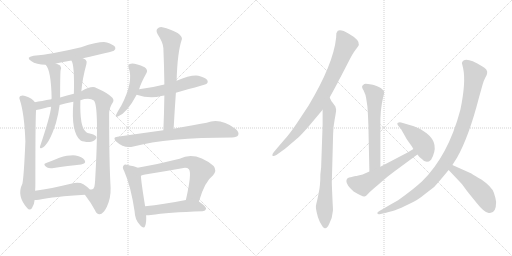
t = 0.00 s
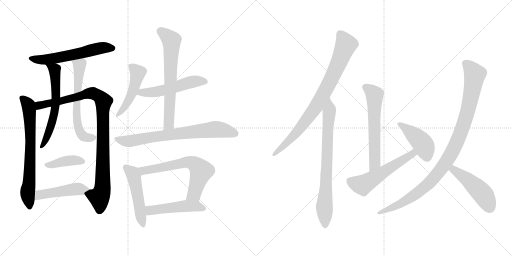
t = 3.19 s
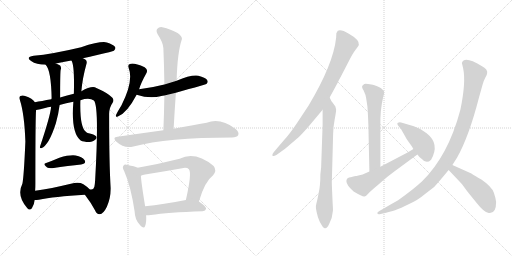
t = 6.37 s
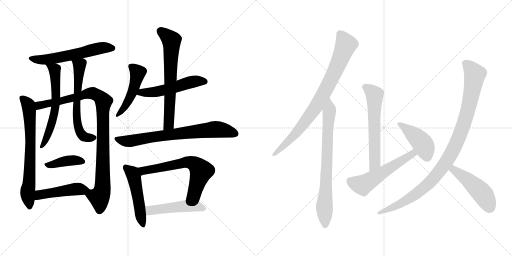
t = 9.56 s
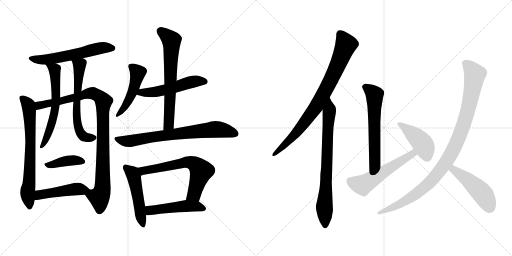
t = 12.75 s
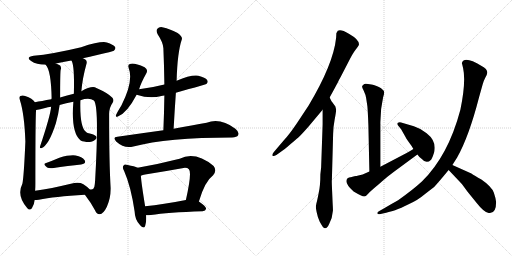
t = 15.93 s

The animated SVG that drew these frames (rendered in a browser with its animation timeline set to each time). Animation: 21 CSS @keyframes rules; one cycle of 15.93 s.

<svg version="1.1" viewBox="0 0 2048 1024" xmlns="http://www.w3.org/2000/svg">
  <g stroke="lightgray" stroke-dasharray="1,1" stroke-width="1" transform="scale(4, 4)">
    <line x1="0" y1="0" x2="256" y2="256"></line>
    <line x1="256" y1="0" x2="0" y2="256"></line>
    <line x1="128" y1="0" x2="128" y2="256"></line>
    <line x1="0" y1="128" x2="256" y2="128"></line>
    <line x1="256" y1="0" x2="512" y2="256"></line>
    <line x1="512" y1="0" x2="256" y2="256"></line>
    <line x1="384" y1="0" x2="384" y2="256"></line>
    <line x1="256" y1="128" x2="512" y2="128"></line>
  </g>
<g transform="scale(1, -1) translate(0, -850)">
   <style type="text/css">
    @keyframes keyframes0 {
      from {
       stroke: black;
       stroke-dashoffset: 585;
       stroke-width: 128;
       }
       66% {
       animation-timing-function: step-end;
       stroke: black;
       stroke-dashoffset: 0;
       stroke-width: 128;
       }
       to {
       stroke: black;
       stroke-width: 1024;
       }
       }
       #make-me-a-hanzi-animation-0 {
         animation: keyframes0 0.726074s both;
         animation-delay: 0.000000s;
         animation-timing-function: linear;
       }
    @keyframes keyframes1 {
      from {
       stroke: black;
       stroke-dashoffset: 702;
       stroke-width: 128;
       }
       70% {
       animation-timing-function: step-end;
       stroke: black;
       stroke-dashoffset: 0;
       stroke-width: 128;
       }
       to {
       stroke: black;
       stroke-width: 1024;
       }
       }
       #make-me-a-hanzi-animation-1 {
         animation: keyframes1 0.821289s both;
         animation-delay: 0.726074s;
         animation-timing-function: linear;
       }
    @keyframes keyframes2 {
      from {
       stroke: black;
       stroke-dashoffset: 980;
       stroke-width: 128;
       }
       76% {
       animation-timing-function: step-end;
       stroke: black;
       stroke-dashoffset: 0;
       stroke-width: 128;
       }
       to {
       stroke: black;
       stroke-width: 1024;
       }
       }
       #make-me-a-hanzi-animation-2 {
         animation: keyframes2 1.047526s both;
         animation-delay: 1.547363s;
         animation-timing-function: linear;
       }
    @keyframes keyframes3 {
      from {
       stroke: black;
       stroke-dashoffset: 609;
       stroke-width: 128;
       }
       66% {
       animation-timing-function: step-end;
       stroke: black;
       stroke-dashoffset: 0;
       stroke-width: 128;
       }
       to {
       stroke: black;
       stroke-width: 1024;
       }
       }
       #make-me-a-hanzi-animation-3 {
         animation: keyframes3 0.745605s both;
         animation-delay: 2.594889s;
         animation-timing-function: linear;
       }
    @keyframes keyframes4 {
      from {
       stroke: black;
       stroke-dashoffset: 621;
       stroke-width: 128;
       }
       67% {
       animation-timing-function: step-end;
       stroke: black;
       stroke-dashoffset: 0;
       stroke-width: 128;
       }
       to {
       stroke: black;
       stroke-width: 1024;
       }
       }
       #make-me-a-hanzi-animation-4 {
         animation: keyframes4 0.755371s both;
         animation-delay: 3.340494s;
         animation-timing-function: linear;
       }
    @keyframes keyframes5 {
      from {
       stroke: black;
       stroke-dashoffset: 400;
       stroke-width: 128;
       }
       57% {
       animation-timing-function: step-end;
       stroke: black;
       stroke-dashoffset: 0;
       stroke-width: 128;
       }
       to {
       stroke: black;
       stroke-width: 1024;
       }
       }
       #make-me-a-hanzi-animation-5 {
         animation: keyframes5 0.575521s both;
         animation-delay: 4.095865s;
         animation-timing-function: linear;
       }
    @keyframes keyframes6 {
      from {
       stroke: black;
       stroke-dashoffset: 472;
       stroke-width: 128;
       }
       61% {
       animation-timing-function: step-end;
       stroke: black;
       stroke-dashoffset: 0;
       stroke-width: 128;
       }
       to {
       stroke: black;
       stroke-width: 1024;
       }
       }
       #make-me-a-hanzi-animation-6 {
         animation: keyframes6 0.634115s both;
         animation-delay: 4.671386s;
         animation-timing-function: linear;
       }
    @keyframes keyframes7 {
      from {
       stroke: black;
       stroke-dashoffset: 477;
       stroke-width: 128;
       }
       61% {
       animation-timing-function: step-end;
       stroke: black;
       stroke-dashoffset: 0;
       stroke-width: 128;
       }
       to {
       stroke: black;
       stroke-width: 1024;
       }
       }
       #make-me-a-hanzi-animation-7 {
         animation: keyframes7 0.638184s both;
         animation-delay: 5.305501s;
         animation-timing-function: linear;
       }
    @keyframes keyframes8 {
      from {
       stroke: black;
       stroke-dashoffset: 529;
       stroke-width: 128;
       }
       63% {
       animation-timing-function: step-end;
       stroke: black;
       stroke-dashoffset: 0;
       stroke-width: 128;
       }
       to {
       stroke: black;
       stroke-width: 1024;
       }
       }
       #make-me-a-hanzi-animation-8 {
         animation: keyframes8 0.680501s both;
         animation-delay: 5.943685s;
         animation-timing-function: linear;
       }
    @keyframes keyframes9 {
      from {
       stroke: black;
       stroke-dashoffset: 671;
       stroke-width: 128;
       }
       69% {
       animation-timing-function: step-end;
       stroke: black;
       stroke-dashoffset: 0;
       stroke-width: 128;
       }
       to {
       stroke: black;
       stroke-width: 1024;
       }
       }
       #make-me-a-hanzi-animation-9 {
         animation: keyframes9 0.796061s both;
         animation-delay: 6.624186s;
         animation-timing-function: linear;
       }
    @keyframes keyframes10 {
      from {
       stroke: black;
       stroke-dashoffset: 737;
       stroke-width: 128;
       }
       71% {
       animation-timing-function: step-end;
       stroke: black;
       stroke-dashoffset: 0;
       stroke-width: 128;
       }
       to {
       stroke: black;
       stroke-width: 1024;
       }
       }
       #make-me-a-hanzi-animation-10 {
         animation: keyframes10 0.849772s both;
         animation-delay: 7.420247s;
         animation-timing-function: linear;
       }
    @keyframes keyframes11 {
      from {
       stroke: black;
       stroke-dashoffset: 500;
       stroke-width: 128;
       }
       62% {
       animation-timing-function: step-end;
       stroke: black;
       stroke-dashoffset: 0;
       stroke-width: 128;
       }
       to {
       stroke: black;
       stroke-width: 1024;
       }
       }
       #make-me-a-hanzi-animation-11 {
         animation: keyframes11 0.656901s both;
         animation-delay: 8.270019s;
         animation-timing-function: linear;
       }
    @keyframes keyframes12 {
      from {
       stroke: black;
       stroke-dashoffset: 644;
       stroke-width: 128;
       }
       68% {
       animation-timing-function: step-end;
       stroke: black;
       stroke-dashoffset: 0;
       stroke-width: 128;
       }
       to {
       stroke: black;
       stroke-width: 1024;
       }
       }
       #make-me-a-hanzi-animation-12 {
         animation: keyframes12 0.774089s both;
         animation-delay: 8.926920s;
         animation-timing-function: linear;
       }
    @keyframes keyframes13 {
      from {
       stroke: black;
       stroke-dashoffset: 491;
       stroke-width: 128;
       }
       62% {
       animation-timing-function: step-end;
       stroke: black;
       stroke-dashoffset: 0;
       stroke-width: 128;
       }
       to {
       stroke: black;
       stroke-width: 1024;
       }
       }
       #make-me-a-hanzi-animation-13 {
         animation: keyframes13 0.649577s both;
         animation-delay: 9.701009s;
         animation-timing-function: linear;
       }
    @keyframes keyframes14 {
      from {
       stroke: black;
       stroke-dashoffset: 844;
       stroke-width: 128;
       }
       73% {
       animation-timing-function: step-end;
       stroke: black;
       stroke-dashoffset: 0;
       stroke-width: 128;
       }
       to {
       stroke: black;
       stroke-width: 1024;
       }
       }
       #make-me-a-hanzi-animation-14 {
         animation: keyframes14 0.936849s both;
         animation-delay: 10.350586s;
         animation-timing-function: linear;
       }
    @keyframes keyframes15 {
      from {
       stroke: black;
       stroke-dashoffset: 764;
       stroke-width: 128;
       }
       71% {
       animation-timing-function: step-end;
       stroke: black;
       stroke-dashoffset: 0;
       stroke-width: 128;
       }
       to {
       stroke: black;
       stroke-width: 1024;
       }
       }
       #make-me-a-hanzi-animation-15 {
         animation: keyframes15 0.871745s both;
         animation-delay: 11.287435s;
         animation-timing-function: linear;
       }
    @keyframes keyframes16 {
      from {
       stroke: black;
       stroke-dashoffset: 609;
       stroke-width: 128;
       }
       66% {
       animation-timing-function: step-end;
       stroke: black;
       stroke-dashoffset: 0;
       stroke-width: 128;
       }
       to {
       stroke: black;
       stroke-width: 1024;
       }
       }
       #make-me-a-hanzi-animation-16 {
         animation: keyframes16 0.745605s both;
         animation-delay: 12.159180s;
         animation-timing-function: linear;
       }
    @keyframes keyframes17 {
      from {
       stroke: black;
       stroke-dashoffset: 554;
       stroke-width: 128;
       }
       64% {
       animation-timing-function: step-end;
       stroke: black;
       stroke-dashoffset: 0;
       stroke-width: 128;
       }
       to {
       stroke: black;
       stroke-width: 1024;
       }
       }
       #make-me-a-hanzi-animation-17 {
         animation: keyframes17 0.700846s both;
         animation-delay: 12.904785s;
         animation-timing-function: linear;
       }
    @keyframes keyframes18 {
      from {
       stroke: black;
       stroke-dashoffset: 432;
       stroke-width: 128;
       }
       58% {
       animation-timing-function: step-end;
       stroke: black;
       stroke-dashoffset: 0;
       stroke-width: 128;
       }
       to {
       stroke: black;
       stroke-width: 1024;
       }
       }
       #make-me-a-hanzi-animation-18 {
         animation: keyframes18 0.601562s both;
         animation-delay: 13.605631s;
         animation-timing-function: linear;
       }
    @keyframes keyframes19 {
      from {
       stroke: black;
       stroke-dashoffset: 1026;
       stroke-width: 128;
       }
       77% {
       animation-timing-function: step-end;
       stroke: black;
       stroke-dashoffset: 0;
       stroke-width: 128;
       }
       to {
       stroke: black;
       stroke-width: 1024;
       }
       }
       #make-me-a-hanzi-animation-19 {
         animation: keyframes19 1.084961s both;
         animation-delay: 14.207193s;
         animation-timing-function: linear;
       }
    @keyframes keyframes20 {
      from {
       stroke: black;
       stroke-dashoffset: 480;
       stroke-width: 128;
       }
       61% {
       animation-timing-function: step-end;
       stroke: black;
       stroke-dashoffset: 0;
       stroke-width: 128;
       }
       to {
       stroke: black;
       stroke-width: 1024;
       }
       }
       #make-me-a-hanzi-animation-20 {
         animation: keyframes20 0.640625s both;
         animation-delay: 15.292154s;
         animation-timing-function: linear;
       }
</style>
<path d="M 331.5 617.5 Q 451.5 644.5 455.5 647.5 Q 464.5 654.5 460.5 662.5 Q 453.5 672.5 427.5 680.5 Q 402.5 686.5 324.5 661.5 Q 207.5 633.5 134.5 627.5 Q 100.5 621.5 124.5 606.5 Q 145.5 591.5 182.5 591.5 L 223.5 596.5 Q 251.5 603.5 285.5 608.5 L 331.5 617.5 Z" fill="lightgray"></path> 
<path d="M 139.5 441.5 Q 130.5 456.5 100.5 466.5 Q 91.5 470.5 81.5 466.5 Q 74.5 462.5 79.5 450.5 Q 97.5 395.5 101.5 284.5 Q 95.5 143.5 89.5 115.5 Q 65.5 67.5 108.5 18.5 Q 118.5 5.5 127.5 17.5 Q 137.5 33.5 138.5 50.5 L 140.5 87.5 Q 141.5 102.5 141.5 119.5 Q 141.5 392.5 144.5 410.5 C 146.5 434.5 146.5 434.5 139.5 441.5 Z" fill="lightgray"></path> 
<path d="M 339.5 71.5 Q 363.5 40.5 380.5 8.5 Q 387.5 -7.5 398.5 -6.5 Q 413.5 -5.5 427.5 23.5 Q 443.5 57.5 442.5 99.5 Q 436.5 201.5 436.5 390.5 Q 435.5 418.5 450.5 439.5 Q 457.5 449.5 449.5 459.5 Q 433.5 477.5 385.5 498.5 Q 367.5 508.5 325.5 485.5 L 295.5 475.5 Q 268.5 468.5 240.5 460.5 L 205.5 453.5 Q 165.5 446.5 139.5 441.5 C 110.5 435.5 115.5 404.5 144.5 410.5 Q 159.5 413.5 180.5 418.5 Q 190.5 421.5 204.5 423.5 L 238.5 430.5 Q 263.5 437.5 293.5 443.5 L 321.5 449.5 Q 357.5 461.5 375.5 448.5 Q 397.5 426.5 380.5 128.5 Q 379.5 113.5 377.5 103.5 Q 373.5 88.5 359.5 92.5 C 334.5 78.5 334.5 78.5 339.5 71.5 Z" fill="lightgray"></path> 
<path d="M 182.5 591.5 Q 204.5 569.5 206.5 457.5 Q 205.5 456.5 205.5 453.5 L 204.5 423.5 Q 201.5 387.5 159.5 262.5 Q 159.5 255.5 165.5 257.5 Q 195.5 269.5 223.5 357.5 Q 233.5 391.5 238.5 430.5 L 240.5 460.5 Q 240.5 557.5 242.5 570.5 Q 246.5 580.5 240.5 588.5 Q 233.5 592.5 223.5 596.5 C 196.5 608.5 165.5 616.5 182.5 591.5 Z" fill="lightgray"></path> 
<path d="M 325.5 485.5 Q 329.5 536.5 345.5 593.5 Q 349.5 605.5 342.5 611.5 Q 338.5 615.5 331.5 617.5 C 304.5 631.5 273.5 636.5 285.5 608.5 Q 298.5 592.5 295.5 475.5 L 293.5 443.5 Q 283.5 320.5 321.5 289.5 Q 325.5 285.5 345.5 282.5 Q 370.5 281.5 380.5 291.5 Q 389.5 298.5 384.5 305.5 Q 378.5 312.5 350.5 318.5 Q 346.5 319.5 343.5 323.5 Q 318.5 341.5 321.5 449.5 L 325.5 485.5 Z" fill="lightgray"></path> 
<path d="M 184.5 198.5 Q 168.5 194.5 188.5 180.5 Q 195.5 176.5 208.5 177.5 Q 275.5 187.5 324.5 192.5 Q 346.5 196.5 338.5 209.5 Q 328.5 224.5 302.5 228.5 Q 278.5 231.5 237.5 219.5 Q 209.5 207.5 184.5 198.5 Z" fill="lightgray"></path> 
<path d="M 138.5 50.5 Q 145.5 50.5 155.5 51.5 Q 215.5 64.5 339.5 71.5 C 369.5 73.5 378.5 73.5 359.5 92.5 Q 350.5 102.5 333.5 113.5 Q 315.5 123.5 283.5 115.5 Q 204.5 96.5 140.5 87.5 C 110.5 83.5 108.5 49.5 138.5 50.5 Z" fill="lightgray"></path> 
<path d="M 556.5 493.5 Q 563.5 518.5 586.5 559.5 Q 592.5 571.5 578.5 581.5 Q 535.5 600.5 519.5 594.5 Q 510.5 591.5 514.5 579.5 Q 535.5 525.5 485.5 428.5 Q 470.5 404.5 464.5 391.5 Q 460.5 378.5 471.5 384.5 Q 507.5 397.5 546.5 471.5 L 556.5 493.5 Z" fill="lightgray"></path> 
<path d="M 703.5 479.5 Q 821.5 512.5 825.5 514.5 Q 834.5 521.5 828.5 530.5 Q 821.5 540.5 793.5 547.5 Q 762.5 551.5 706.5 527.5 L 657.5 512.5 Q 611.5 500.5 556.5 493.5 C 526.5 489.5 517.5 480.5 546.5 471.5 Q 600.5 453.5 645.5 466.5 Q 649.5 467.5 657.5 468.5 L 703.5 479.5 Z" fill="lightgray"></path> 
<path d="M 694.5 335.5 Q 698.5 408.5 703.5 479.5 L 706.5 527.5 Q 709.5 641.5 727.5 693.5 Q 730.5 703.5 710.5 718.5 Q 676.5 736.5 653.5 740.5 Q 637.5 744.5 629.5 735.5 Q 622.5 728.5 630.5 713.5 Q 652.5 680.5 653.5 657.5 Q 656.5 587.5 657.5 512.5 L 657.5 468.5 Q 656.5 401.5 653.5 329.5 C 652.5 299.5 692.5 305.5 694.5 335.5 Z" fill="lightgray"></path> 
<path d="M 653.5 329.5 Q 566.5 317.5 469.5 303.5 Q 448.5 302.5 464.5 284.5 Q 497.5 254.5 533.5 264.5 Q 668.5 300.5 928.5 300.5 Q 947.5 301.5 952.5 309.5 Q 958.5 321.5 941.5 335.5 Q 881.5 380.5 826.5 359.5 Q 771.5 350.5 694.5 335.5 L 653.5 329.5 Z" fill="lightgray"></path> 
<path d="M 550.5 179.5 Q 538.5 185.5 510.5 190.5 Q 497.5 194.5 494.5 188.5 Q 487.5 182.5 496.5 166.5 Q 523.5 105.5 538.5 4.5 Q 539.5 -26.5 557.5 -46.5 Q 575.5 -68.5 580.5 -53.5 Q 586.5 -37.5 584.5 -10.5 L 580.5 25.5 Q 565.5 116.5 563.5 147.5 C 561.5 175.5 561.5 175.5 550.5 179.5 Z" fill="lightgray"></path> 
<path d="M 795.5 44.5 Q 819.5 125.5 852.5 149.5 Q 868.5 168.5 854.5 186.5 Q 781.5 246.5 718.5 215.5 Q 636.5 194.5 550.5 179.5 C 520.5 174.5 534.5 138.5 563.5 147.5 Q 570.5 150.5 580.5 152.5 Q 656.5 164.5 728.5 177.5 Q 747.5 181.5 755.5 173.5 Q 768.5 160.5 743.5 50.5 C 736.5 21.5 786.5 15.5 795.5 44.5 Z" fill="lightgray"></path> 
<path d="M 584.5 -10.5 Q 594.5 -10.5 603.5 -9.5 Q 669.5 0.5 810.5 5.5 Q 822.5 6.5 824.5 15.5 Q 824.5 24.5 795.5 44.5 C 777.5 57.5 772.5 56.5 743.5 50.5 Q 652.5 32.5 580.5 25.5 C 550.5 22.5 554.5 -11.5 584.5 -10.5 Z" fill="lightgray"></path> 
<path d="M 1318.5 460.5 Q 1350.5 518.5 1352.5 523.5 Q 1354.5 528.5 1362.5 542.5 L 1391.5 598.5 Q 1411.5 638.5 1421.5 650.5 Q 1431.5 662.5 1435.5 670.5 Q 1439.5 690.5 1395.5 715.5 Q 1352.5 740.5 1346.5 719.5 L 1345.5 718.5 L 1344.5 699.5 Q 1333.5 594.5 1234.5 428.5 L 1187.5 357.5 Q 1156.5 311.5 1135.5 289.5 L 1095.5 242.5 Q 1087.5 232.5 1089.5 228.5 Q 1092.5 223.5 1105.5 230.5 L 1126.5 245.5 Q 1135.5 250.5 1162.5 274.5 Q 1190.5 297.5 1200.5 307.5 Q 1210.5 317.5 1233.5 343.5 L 1290.5 411.5 L 1318.5 460.5 Z" fill="lightgray"></path> 
<path d="M 1271.5 -17.5 L 1278.5 -35.5 Q 1293.5 -64.5 1299.5 -62.5 Q 1308.5 -64.5 1317.5 -43.5 Q 1329.5 -20.5 1331.5 6.5 Q 1332.5 7.5 1330.5 38.5 L 1328.5 85.5 Q 1326.5 129.5 1327.5 130.5 L 1332.5 314.5 Q 1332.5 340.5 1338.5 371.5 Q 1344.5 402.5 1344.5 412.5 L 1341.5 424.5 L 1331.5 438.5 Q 1331.5 439.5 1328.5 442.5 Q 1326.5 444.5 1322.5 452.5 L 1318.5 460.5 C 1304.5 487.5 1290.5 441.5 1290.5 411.5 L 1290.5 353.5 L 1284.5 180.5 L 1281.5 153.5 Q 1281.5 107.5 1274.5 77.5 Q 1268.5 46.5 1265.5 36.5 Q 1263.5 26.5 1263.5 22.5 Q 1263.5 17.5 1266.5 2.5 L 1271.5 -17.5 Z" fill="lightgray"></path> 
<path d="M 1521.5 183.5 L 1521.5 350.5 Q 1520.5 410.5 1532.5 461.5 Q 1537.5 476.5 1536.5 482.5 Q 1535.5 491.5 1515.5 502.5 Q 1495.5 512.5 1485.5 512.5 Q 1462.5 516.5 1457.5 514.5 Q 1453.5 512.5 1449.5 507.5 Q 1445.5 502.5 1454.5 488.5 Q 1463.5 469.5 1464.5 458.5 L 1469.5 425.5 Q 1471.5 404.5 1473.5 350.5 L 1477.5 164.5 C 1478.5 134.5 1521.5 153.5 1521.5 183.5 Z" fill="lightgray"></path> 
<path d="M 1400.5 141.5 Q 1385.5 139.5 1385.5 125.5 Q 1385.5 110.5 1414.5 84.5 Q 1451.5 62.5 1457.5 64.5 Q 1464.5 65.5 1473.5 76.5 Q 1482.5 86.5 1511.5 110.5 L 1535.5 131.5 Q 1545.5 140.5 1574.5 162.5 L 1669.5 232.5 C 1693.5 250.5 1678.5 270.5 1653.5 254.5 Q 1644.5 248.5 1626.5 238.5 L 1521.5 183.5 L 1477.5 164.5 L 1450.5 152.5 L 1429.5 147.5 Q 1427.5 146.5 1423.5 146.5 Q 1419.5 146.5 1417.5 145.5 L 1406.5 142.5 Q 1403.5 141.5 1400.5 141.5 Z" fill="lightgray"></path> 
<path d="M 1669.5 232.5 Q 1674.5 224.5 1687.5 214.5 Q 1705.5 192.5 1724.5 211.5 Q 1760.5 275.5 1706.5 317.5 Q 1681.5 337.5 1655.5 345.5 L 1604.5 360.5 Q 1597.5 362.5 1591.5 359.5 Q 1586.5 356.5 1591.5 349.5 L 1604.5 333.5 L 1621.5 303.5 Q 1625.5 294.5 1646.5 266.5 L 1653.5 254.5 L 1669.5 232.5 Z" fill="lightgray"></path> 
<path d="M 1809.5 190.5 L 1828.5 220.5 Q 1875.5 303.5 1916.5 462.5 L 1930.5 512.5 Q 1934.5 527.5 1941.5 540.5 Q 1948.5 552.5 1948.5 557.5 Q 1952.5 572.5 1926.5 586.5 Q 1857.5 627.5 1847.5 598.5 L 1852.5 577.5 Q 1864.5 522.5 1841.5 411.5 Q 1792.5 226.5 1687.5 124.5 Q 1651.5 91.5 1592.5 49.5 Q 1570.5 37.5 1538.5 18.5 L 1517.5 6.5 Q 1507.5 1.5 1509.5 -3.5 Q 1511.5 -8.5 1522.5 -5.5 L 1544.5 -0.5 Q 1575.5 7.5 1587.5 12.5 Q 1599.5 16.5 1636.5 34.5 Q 1673.5 51.5 1697.5 72.5 L 1736.5 102.5 Q 1758.5 126.5 1794.5 170.5 L 1809.5 190.5 Z" fill="lightgray"></path> 
<path d="M 1794.5 170.5 L 1847.5 114.5 L 1869.5 84.5 L 1903.5 42.5 Q 1935.5 1.5 1954.5 -1.5 Q 1984.5 -6.5 1984.5 42.5 Q 1983.5 55.5 1975.5 79.5 Q 1967.5 103.5 1925.5 132.5 Q 1897.5 148.5 1885.5 156.5 L 1809.5 190.5 C 1782.5 202.5 1773.5 192.5 1794.5 170.5 Z" fill="lightgray"></path> 
      <clipPath id="make-me-a-hanzi-clip-0">
      <path d="M 331.5 617.5 Q 451.5 644.5 455.5 647.5 Q 464.5 654.5 460.5 662.5 Q 453.5 672.5 427.5 680.5 Q 402.5 686.5 324.5 661.5 Q 207.5 633.5 134.5 627.5 Q 100.5 621.5 124.5 606.5 Q 145.5 591.5 182.5 591.5 L 223.5 596.5 Q 251.5 603.5 285.5 608.5 L 331.5 617.5 Z" fill="lightgray"></path>
      </clipPath>
      <path clip-path="url(#make-me-a-hanzi-clip-0)" d="M 126.5 618.5 L 174.5 610.5 L 405.5 658.5 L 449.5 657.5 " fill="none" id="make-me-a-hanzi-animation-0" stroke-dasharray="457 914" stroke-linecap="round"></path>

      <clipPath id="make-me-a-hanzi-clip-1">
      <path d="M 139.5 441.5 Q 130.5 456.5 100.5 466.5 Q 91.5 470.5 81.5 466.5 Q 74.5 462.5 79.5 450.5 Q 97.5 395.5 101.5 284.5 Q 95.5 143.5 89.5 115.5 Q 65.5 67.5 108.5 18.5 Q 118.5 5.5 127.5 17.5 Q 137.5 33.5 138.5 50.5 L 140.5 87.5 Q 141.5 102.5 141.5 119.5 Q 141.5 392.5 144.5 410.5 C 146.5 434.5 146.5 434.5 139.5 441.5 Z" fill="lightgray"></path>
      </clipPath>
      <path clip-path="url(#make-me-a-hanzi-clip-1)" d="M 88.5 457.5 L 111.5 434.5 L 117.5 407.5 L 120.5 160.5 L 110.5 81.5 L 118.5 22.5 " fill="none" id="make-me-a-hanzi-animation-1" stroke-dasharray="574 1148" stroke-linecap="round"></path>

      <clipPath id="make-me-a-hanzi-clip-2">
      <path d="M 339.5 71.5 Q 363.5 40.5 380.5 8.5 Q 387.5 -7.5 398.5 -6.5 Q 413.5 -5.5 427.5 23.5 Q 443.5 57.5 442.5 99.5 Q 436.5 201.5 436.5 390.5 Q 435.5 418.5 450.5 439.5 Q 457.5 449.5 449.5 459.5 Q 433.5 477.5 385.5 498.5 Q 367.5 508.5 325.5 485.5 L 295.5 475.5 Q 268.5 468.5 240.5 460.5 L 205.5 453.5 Q 165.5 446.5 139.5 441.5 C 110.5 435.5 115.5 404.5 144.5 410.5 Q 159.5 413.5 180.5 418.5 Q 190.5 421.5 204.5 423.5 L 238.5 430.5 Q 263.5 437.5 293.5 443.5 L 321.5 449.5 Q 357.5 461.5 375.5 448.5 Q 397.5 426.5 380.5 128.5 Q 379.5 113.5 377.5 103.5 Q 373.5 88.5 359.5 92.5 C 334.5 78.5 334.5 78.5 339.5 71.5 Z" fill="lightgray"></path>
      </clipPath>
      <path clip-path="url(#make-me-a-hanzi-clip-2)" d="M 148.5 419.5 L 159.5 429.5 L 362.5 476.5 L 384.5 472.5 L 414.5 445.5 L 411.5 126.5 L 409.5 91.5 L 397.5 61.5 L 398.5 9.5 " fill="none" id="make-me-a-hanzi-animation-2" stroke-dasharray="852 1704" stroke-linecap="round"></path>

      <clipPath id="make-me-a-hanzi-clip-3">
      <path d="M 182.5 591.5 Q 204.5 569.5 206.5 457.5 Q 205.5 456.5 205.5 453.5 L 204.5 423.5 Q 201.5 387.5 159.5 262.5 Q 159.5 255.5 165.5 257.5 Q 195.5 269.5 223.5 357.5 Q 233.5 391.5 238.5 430.5 L 240.5 460.5 Q 240.5 557.5 242.5 570.5 Q 246.5 580.5 240.5 588.5 Q 233.5 592.5 223.5 596.5 C 196.5 608.5 165.5 616.5 182.5 591.5 Z" fill="lightgray"></path>
      </clipPath>
      <path clip-path="url(#make-me-a-hanzi-clip-3)" d="M 189.5 592.5 L 218.5 570.5 L 222.5 439.5 L 206.5 351.5 L 166.5 264.5 " fill="none" id="make-me-a-hanzi-animation-3" stroke-dasharray="481 962" stroke-linecap="round"></path>

      <clipPath id="make-me-a-hanzi-clip-4">
      <path d="M 325.5 485.5 Q 329.5 536.5 345.5 593.5 Q 349.5 605.5 342.5 611.5 Q 338.5 615.5 331.5 617.5 C 304.5 631.5 273.5 636.5 285.5 608.5 Q 298.5 592.5 295.5 475.5 L 293.5 443.5 Q 283.5 320.5 321.5 289.5 Q 325.5 285.5 345.5 282.5 Q 370.5 281.5 380.5 291.5 Q 389.5 298.5 384.5 305.5 Q 378.5 312.5 350.5 318.5 Q 346.5 319.5 343.5 323.5 Q 318.5 341.5 321.5 449.5 L 325.5 485.5 Z" fill="lightgray"></path>
      </clipPath>
      <path clip-path="url(#make-me-a-hanzi-clip-4)" d="M 293.5 609.5 L 318.5 588.5 L 305.5 430.5 L 314.5 338.5 L 331.5 306.5 L 376.5 300.5 " fill="none" id="make-me-a-hanzi-animation-4" stroke-dasharray="493 986" stroke-linecap="round"></path>

      <clipPath id="make-me-a-hanzi-clip-5">
      <path d="M 184.5 198.5 Q 168.5 194.5 188.5 180.5 Q 195.5 176.5 208.5 177.5 Q 275.5 187.5 324.5 192.5 Q 346.5 196.5 338.5 209.5 Q 328.5 224.5 302.5 228.5 Q 278.5 231.5 237.5 219.5 Q 209.5 207.5 184.5 198.5 Z" fill="lightgray"></path>
      </clipPath>
      <path clip-path="url(#make-me-a-hanzi-clip-5)" d="M 186.5 189.5 L 275.5 207.5 L 328.5 203.5 " fill="none" id="make-me-a-hanzi-animation-5" stroke-dasharray="272 544" stroke-linecap="round"></path>

      <clipPath id="make-me-a-hanzi-clip-6">
      <path d="M 138.5 50.5 Q 145.5 50.5 155.5 51.5 Q 215.5 64.5 339.5 71.5 C 369.5 73.5 378.5 73.5 359.5 92.5 Q 350.5 102.5 333.5 113.5 Q 315.5 123.5 283.5 115.5 Q 204.5 96.5 140.5 87.5 C 110.5 83.5 108.5 49.5 138.5 50.5 Z" fill="lightgray"></path>
      </clipPath>
      <path clip-path="url(#make-me-a-hanzi-clip-6)" d="M 142.5 56.5 L 158.5 71.5 L 190.5 77.5 L 295.5 93.5 L 350.5 90.5 " fill="none" id="make-me-a-hanzi-animation-6" stroke-dasharray="344 688" stroke-linecap="round"></path>

      <clipPath id="make-me-a-hanzi-clip-7">
      <path d="M 556.5 493.5 Q 563.5 518.5 586.5 559.5 Q 592.5 571.5 578.5 581.5 Q 535.5 600.5 519.5 594.5 Q 510.5 591.5 514.5 579.5 Q 535.5 525.5 485.5 428.5 Q 470.5 404.5 464.5 391.5 Q 460.5 378.5 471.5 384.5 Q 507.5 397.5 546.5 471.5 L 556.5 493.5 Z" fill="lightgray"></path>
      </clipPath>
      <path clip-path="url(#make-me-a-hanzi-clip-7)" d="M 526.5 583.5 L 551.5 559.5 L 535.5 496.5 L 510.5 439.5 L 473.5 393.5 " fill="none" id="make-me-a-hanzi-animation-7" stroke-dasharray="349 698" stroke-linecap="round"></path>

      <clipPath id="make-me-a-hanzi-clip-8">
      <path d="M 703.5 479.5 Q 821.5 512.5 825.5 514.5 Q 834.5 521.5 828.5 530.5 Q 821.5 540.5 793.5 547.5 Q 762.5 551.5 706.5 527.5 L 657.5 512.5 Q 611.5 500.5 556.5 493.5 C 526.5 489.5 517.5 480.5 546.5 471.5 Q 600.5 453.5 645.5 466.5 Q 649.5 467.5 657.5 468.5 L 703.5 479.5 Z" fill="lightgray"></path>
      </clipPath>
      <path clip-path="url(#make-me-a-hanzi-clip-8)" d="M 555.5 474.5 L 566.5 481.5 L 648.5 487.5 L 786.5 526.5 L 820.5 523.5 " fill="none" id="make-me-a-hanzi-animation-8" stroke-dasharray="401 802" stroke-linecap="round"></path>

      <clipPath id="make-me-a-hanzi-clip-9">
      <path d="M 694.5 335.5 Q 698.5 408.5 703.5 479.5 L 706.5 527.5 Q 709.5 641.5 727.5 693.5 Q 730.5 703.5 710.5 718.5 Q 676.5 736.5 653.5 740.5 Q 637.5 744.5 629.5 735.5 Q 622.5 728.5 630.5 713.5 Q 652.5 680.5 653.5 657.5 Q 656.5 587.5 657.5 512.5 L 657.5 468.5 Q 656.5 401.5 653.5 329.5 C 652.5 299.5 692.5 305.5 694.5 335.5 Z" fill="lightgray"></path>
      </clipPath>
      <path clip-path="url(#make-me-a-hanzi-clip-9)" d="M 641.5 726.5 L 674.5 700.5 L 685.5 687.5 L 686.5 673.5 L 675.5 358.5 L 659.5 337.5 " fill="none" id="make-me-a-hanzi-animation-9" stroke-dasharray="543 1086" stroke-linecap="round"></path>

      <clipPath id="make-me-a-hanzi-clip-10">
      <path d="M 653.5 329.5 Q 566.5 317.5 469.5 303.5 Q 448.5 302.5 464.5 284.5 Q 497.5 254.5 533.5 264.5 Q 668.5 300.5 928.5 300.5 Q 947.5 301.5 952.5 309.5 Q 958.5 321.5 941.5 335.5 Q 881.5 380.5 826.5 359.5 Q 771.5 350.5 694.5 335.5 L 653.5 329.5 Z" fill="lightgray"></path>
      </clipPath>
      <path clip-path="url(#make-me-a-hanzi-clip-10)" d="M 466.5 294.5 L 522.5 286.5 L 861.5 333.5 L 906.5 327.5 L 941.5 315.5 " fill="none" id="make-me-a-hanzi-animation-10" stroke-dasharray="609 1218" stroke-linecap="round"></path>

      <clipPath id="make-me-a-hanzi-clip-11">
      <path d="M 550.5 179.5 Q 538.5 185.5 510.5 190.5 Q 497.5 194.5 494.5 188.5 Q 487.5 182.5 496.5 166.5 Q 523.5 105.5 538.5 4.5 Q 539.5 -26.5 557.5 -46.5 Q 575.5 -68.5 580.5 -53.5 Q 586.5 -37.5 584.5 -10.5 L 580.5 25.5 Q 565.5 116.5 563.5 147.5 C 561.5 175.5 561.5 175.5 550.5 179.5 Z" fill="lightgray"></path>
      </clipPath>
      <path clip-path="url(#make-me-a-hanzi-clip-11)" d="M 503.5 180.5 L 529.5 158.5 L 536.5 140.5 L 569.5 -47.5 " fill="none" id="make-me-a-hanzi-animation-11" stroke-dasharray="372 744" stroke-linecap="round"></path>

      <clipPath id="make-me-a-hanzi-clip-12">
      <path d="M 795.5 44.5 Q 819.5 125.5 852.5 149.5 Q 868.5 168.5 854.5 186.5 Q 781.5 246.5 718.5 215.5 Q 636.5 194.5 550.5 179.5 C 520.5 174.5 534.5 138.5 563.5 147.5 Q 570.5 150.5 580.5 152.5 Q 656.5 164.5 728.5 177.5 Q 747.5 181.5 755.5 173.5 Q 768.5 160.5 743.5 50.5 C 736.5 21.5 786.5 15.5 795.5 44.5 Z" fill="lightgray"></path>
      </clipPath>
      <path clip-path="url(#make-me-a-hanzi-clip-12)" d="M 559.5 176.5 L 572.5 167.5 L 585.5 168.5 L 745.5 201.5 L 777.5 194.5 L 804.5 166.5 L 776.5 73.5 L 751.5 62.5 " fill="none" id="make-me-a-hanzi-animation-12" stroke-dasharray="516 1032" stroke-linecap="round"></path>

      <clipPath id="make-me-a-hanzi-clip-13">
      <path d="M 584.5 -10.5 Q 594.5 -10.5 603.5 -9.5 Q 669.5 0.5 810.5 5.5 Q 822.5 6.5 824.5 15.5 Q 824.5 24.5 795.5 44.5 C 777.5 57.5 772.5 56.5 743.5 50.5 Q 652.5 32.5 580.5 25.5 C 550.5 22.5 554.5 -11.5 584.5 -10.5 Z" fill="lightgray"></path>
      </clipPath>
      <path clip-path="url(#make-me-a-hanzi-clip-13)" d="M 587.5 20.5 L 599.5 9.5 L 747.5 26.5 L 793.5 24.5 L 815.5 16.5 " fill="none" id="make-me-a-hanzi-animation-13" stroke-dasharray="363 726" stroke-linecap="round"></path>

      <clipPath id="make-me-a-hanzi-clip-14">
      <path d="M 1318.5 460.5 Q 1350.5 518.5 1352.5 523.5 Q 1354.5 528.5 1362.5 542.5 L 1391.5 598.5 Q 1411.5 638.5 1421.5 650.5 Q 1431.5 662.5 1435.5 670.5 Q 1439.5 690.5 1395.5 715.5 Q 1352.5 740.5 1346.5 719.5 L 1345.5 718.5 L 1344.5 699.5 Q 1333.5 594.5 1234.5 428.5 L 1187.5 357.5 Q 1156.5 311.5 1135.5 289.5 L 1095.5 242.5 Q 1087.5 232.5 1089.5 228.5 Q 1092.5 223.5 1105.5 230.5 L 1126.5 245.5 Q 1135.5 250.5 1162.5 274.5 Q 1190.5 297.5 1200.5 307.5 Q 1210.5 317.5 1233.5 343.5 L 1290.5 411.5 L 1318.5 460.5 Z" fill="lightgray"></path>
      </clipPath>
      <path clip-path="url(#make-me-a-hanzi-clip-14)" d="M 1351.5 713.5 L 1364.5 709.5 L 1384.5 671.5 L 1300.5 484.5 L 1256.5 411.5 L 1195.5 331.5 L 1146.5 277.5 L 1094.5 234.5 " fill="none" id="make-me-a-hanzi-animation-14" stroke-dasharray="716 1432" stroke-linecap="round"></path>

      <clipPath id="make-me-a-hanzi-clip-15">
      <path d="M 1271.5 -17.5 L 1278.5 -35.5 Q 1293.5 -64.5 1299.5 -62.5 Q 1308.5 -64.5 1317.5 -43.5 Q 1329.5 -20.5 1331.5 6.5 Q 1332.5 7.5 1330.5 38.5 L 1328.5 85.5 Q 1326.5 129.5 1327.5 130.5 L 1332.5 314.5 Q 1332.5 340.5 1338.5 371.5 Q 1344.5 402.5 1344.5 412.5 L 1341.5 424.5 L 1331.5 438.5 Q 1331.5 439.5 1328.5 442.5 Q 1326.5 444.5 1322.5 452.5 L 1318.5 460.5 C 1304.5 487.5 1290.5 441.5 1290.5 411.5 L 1290.5 353.5 L 1284.5 180.5 L 1281.5 153.5 Q 1281.5 107.5 1274.5 77.5 Q 1268.5 46.5 1265.5 36.5 Q 1263.5 26.5 1263.5 22.5 Q 1263.5 17.5 1266.5 2.5 L 1271.5 -17.5 Z" fill="lightgray"></path>
      </clipPath>
      <path clip-path="url(#make-me-a-hanzi-clip-15)" d="M 1315.5 454.5 L 1319.5 409.5 L 1310.5 329.5 L 1297.5 22.5 L 1300.5 -52.5 " fill="none" id="make-me-a-hanzi-animation-15" stroke-dasharray="636 1272" stroke-linecap="round"></path>

      <clipPath id="make-me-a-hanzi-clip-16">
      <path d="M 1521.5 183.5 L 1521.5 350.5 Q 1520.5 410.5 1532.5 461.5 Q 1537.5 476.5 1536.5 482.5 Q 1535.5 491.5 1515.5 502.5 Q 1495.5 512.5 1485.5 512.5 Q 1462.5 516.5 1457.5 514.5 Q 1453.5 512.5 1449.5 507.5 Q 1445.5 502.5 1454.5 488.5 Q 1463.5 469.5 1464.5 458.5 L 1469.5 425.5 Q 1471.5 404.5 1473.5 350.5 L 1477.5 164.5 C 1478.5 134.5 1521.5 153.5 1521.5 183.5 Z" fill="lightgray"></path>
      </clipPath>
      <path clip-path="url(#make-me-a-hanzi-clip-16)" d="M 1460.5 502.5 L 1498.5 471.5 L 1499.5 198.5 L 1482.5 172.5 " fill="none" id="make-me-a-hanzi-animation-16" stroke-dasharray="481 962" stroke-linecap="round"></path>

      <clipPath id="make-me-a-hanzi-clip-17">
      <path d="M 1400.5 141.5 Q 1385.5 139.5 1385.5 125.5 Q 1385.5 110.5 1414.5 84.5 Q 1451.5 62.5 1457.5 64.5 Q 1464.5 65.5 1473.5 76.5 Q 1482.5 86.5 1511.5 110.5 L 1535.5 131.5 Q 1545.5 140.5 1574.5 162.5 L 1669.5 232.5 C 1693.5 250.5 1678.5 270.5 1653.5 254.5 Q 1644.5 248.5 1626.5 238.5 L 1521.5 183.5 L 1477.5 164.5 L 1450.5 152.5 L 1429.5 147.5 Q 1427.5 146.5 1423.5 146.5 Q 1419.5 146.5 1417.5 145.5 L 1406.5 142.5 Q 1403.5 141.5 1400.5 141.5 Z" fill="lightgray"></path>
      </clipPath>
      <path clip-path="url(#make-me-a-hanzi-clip-17)" d="M 1400.5 126.5 L 1449.5 110.5 L 1649.5 235.5 L 1659.5 233.5 " fill="none" id="make-me-a-hanzi-animation-17" stroke-dasharray="426 852" stroke-linecap="round"></path>

      <clipPath id="make-me-a-hanzi-clip-18">
      <path d="M 1669.5 232.5 Q 1674.5 224.5 1687.5 214.5 Q 1705.5 192.5 1724.5 211.5 Q 1760.5 275.5 1706.5 317.5 Q 1681.5 337.5 1655.5 345.5 L 1604.5 360.5 Q 1597.5 362.5 1591.5 359.5 Q 1586.5 356.5 1591.5 349.5 L 1604.5 333.5 L 1621.5 303.5 Q 1625.5 294.5 1646.5 266.5 L 1653.5 254.5 L 1669.5 232.5 Z" fill="lightgray"></path>
      </clipPath>
      <path clip-path="url(#make-me-a-hanzi-clip-18)" d="M 1598.5 354.5 L 1677.5 291.5 L 1695.5 268.5 L 1707.5 224.5 " fill="none" id="make-me-a-hanzi-animation-18" stroke-dasharray="304 608" stroke-linecap="round"></path>

      <clipPath id="make-me-a-hanzi-clip-19">
      <path d="M 1809.5 190.5 L 1828.5 220.5 Q 1875.5 303.5 1916.5 462.5 L 1930.5 512.5 Q 1934.5 527.5 1941.5 540.5 Q 1948.5 552.5 1948.5 557.5 Q 1952.5 572.5 1926.5 586.5 Q 1857.5 627.5 1847.5 598.5 L 1852.5 577.5 Q 1864.5 522.5 1841.5 411.5 Q 1792.5 226.5 1687.5 124.5 Q 1651.5 91.5 1592.5 49.5 Q 1570.5 37.5 1538.5 18.5 L 1517.5 6.5 Q 1507.5 1.5 1509.5 -3.5 Q 1511.5 -8.5 1522.5 -5.5 L 1544.5 -0.5 Q 1575.5 7.5 1587.5 12.5 Q 1599.5 16.5 1636.5 34.5 Q 1673.5 51.5 1697.5 72.5 L 1736.5 102.5 Q 1758.5 126.5 1794.5 170.5 L 1809.5 190.5 Z" fill="lightgray"></path>
      </clipPath>
      <path clip-path="url(#make-me-a-hanzi-clip-19)" d="M 1860.5 595.5 L 1895.5 559.5 L 1896.5 531.5 L 1856.5 360.5 L 1822.5 269.5 L 1801.5 230.5 L 1748.5 153.5 L 1677.5 85.5 L 1620.5 45.5 L 1516.5 -0.5 " fill="none" id="make-me-a-hanzi-animation-19" stroke-dasharray="898 1796" stroke-linecap="round"></path>

      <clipPath id="make-me-a-hanzi-clip-20">
      <path d="M 1794.5 170.5 L 1847.5 114.5 L 1869.5 84.5 L 1903.5 42.5 Q 1935.5 1.5 1954.5 -1.5 Q 1984.5 -6.5 1984.5 42.5 Q 1983.5 55.5 1975.5 79.5 Q 1967.5 103.5 1925.5 132.5 Q 1897.5 148.5 1885.5 156.5 L 1809.5 190.5 C 1782.5 202.5 1773.5 192.5 1794.5 170.5 Z" fill="lightgray"></path>
      </clipPath>
      <path clip-path="url(#make-me-a-hanzi-clip-20)" d="M 1812.5 180.5 L 1814.5 171.5 L 1867.5 134.5 L 1922.5 83.5 L 1936.5 67.5 L 1959.5 18.5 " fill="none" id="make-me-a-hanzi-animation-20" stroke-dasharray="352 704" stroke-linecap="round"></path>

</g>
</svg>
